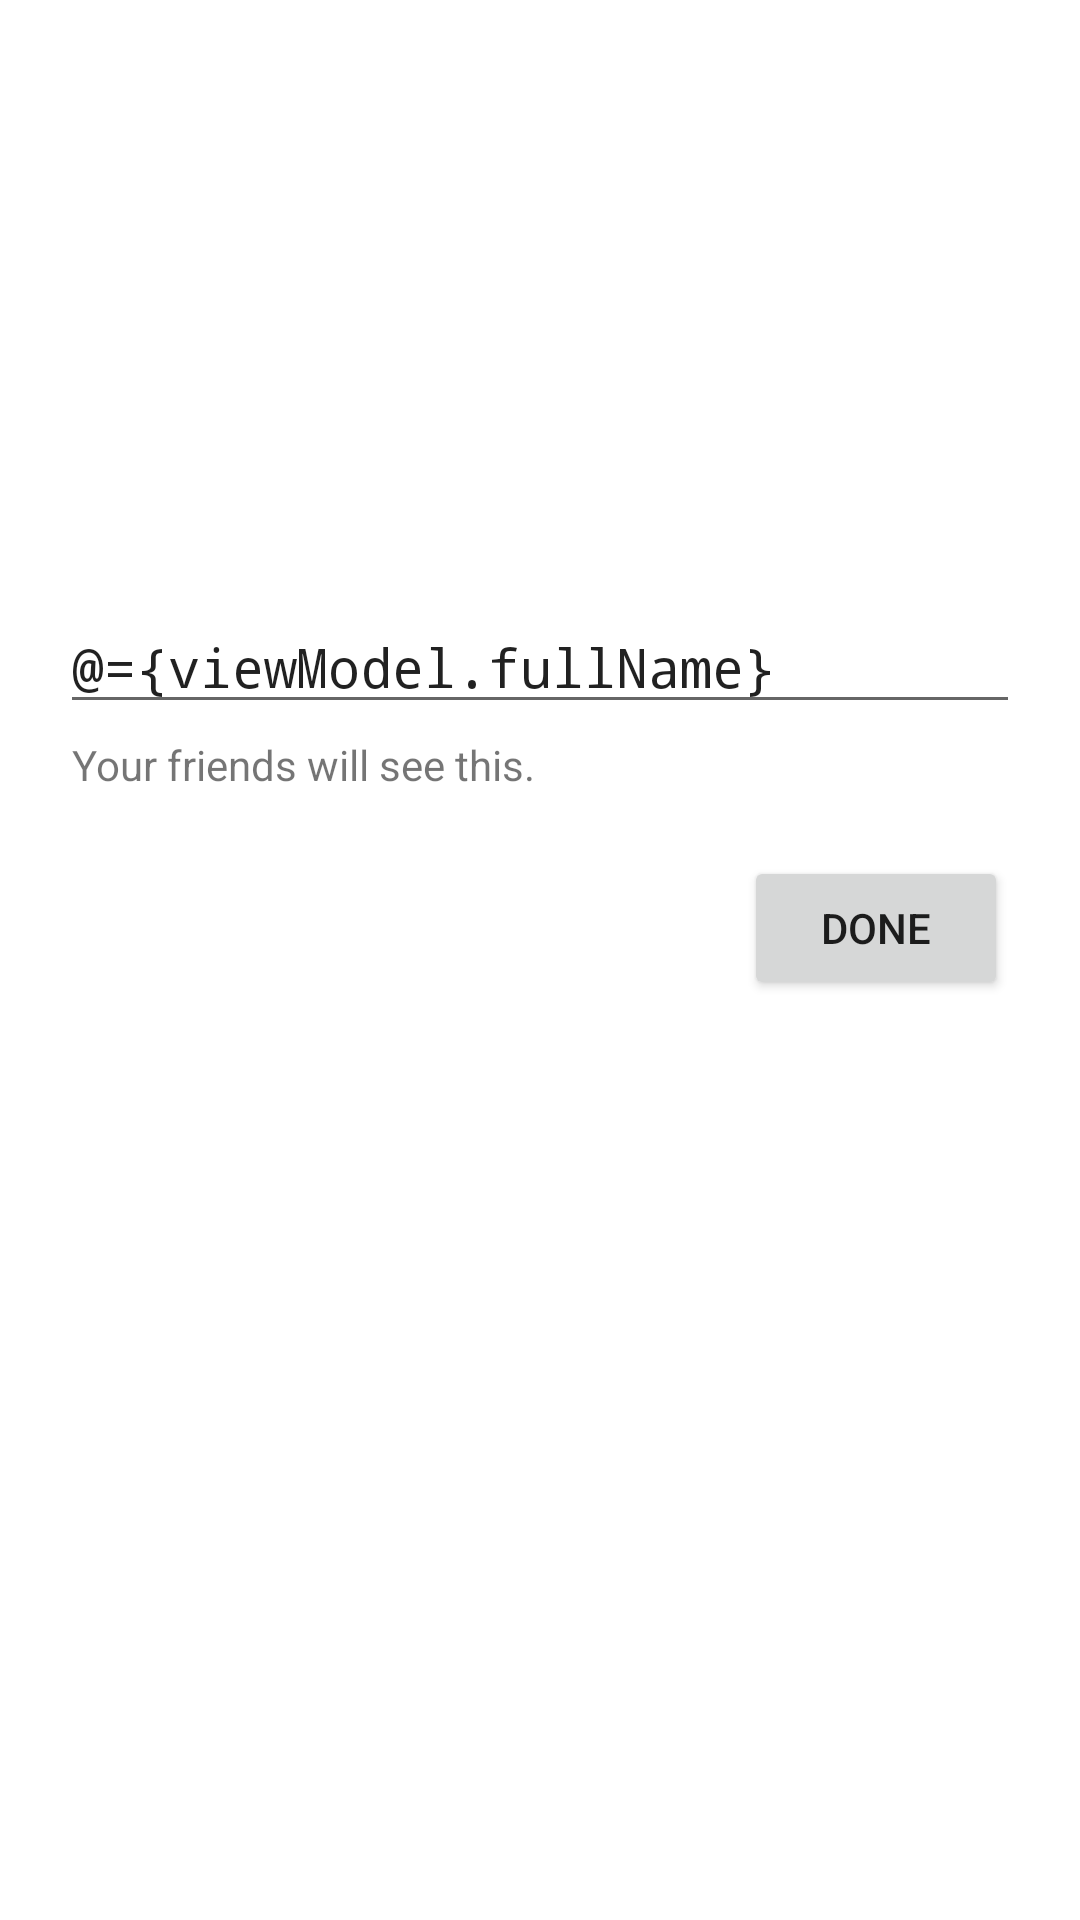

Produce the Android XML layout that renders to this screen, including the resource entries it uses.
<!-- AndroidManifest.xml: application theme Theme.A9ts -->
<!-- res/layout/auth_step_three_fragment.xml -->
<?xml version="1.0" encoding="utf-8"?>
<layout xmlns:android="http://schemas.android.com/apk/res/android"
    xmlns:app="http://schemas.android.com/apk/res-auto"
    xmlns:tools="http://schemas.android.com/tools">

    <data>

        <variable
            name="viewModel"
            type="com.a9ts.a9ts.auth.AuthStepThreeViewModel" />
    </data>

    <androidx.constraintlayout.widget.ConstraintLayout
        android:layout_width="match_parent"
        android:layout_height="match_parent"
        tools:context=".auth.AuthStepThreeFragment">



        <EditText
            android:id="@+id/editTextYourName"
            android:layout_width="match_parent"
            android:layout_height="wrap_content"
            android:layout_marginStart="20dp"
            android:layout_marginTop="200dp"
            android:layout_marginEnd="20dp"
            android:hint="Your fullname"
            android:inputType="textAutoComplete"
            android:maxLength= "@string/max_fullname_length"
            android:text="@={viewModel.fullName}"

            android:textAlignment="textStart"
            android:textSize="18sp"
            android:typeface="monospace"
            app:layout_constraintEnd_toEndOf="parent"
            app:layout_constraintStart_toStartOf="parent"
            app:layout_constraintTop_toTopOf="parent" />

        <TextView
            android:id="@+id/textViewYourName"
            android:layout_width="wrap_content"
            android:layout_height="wrap_content"
            android:layout_marginStart="24dp"
            android:layout_marginTop="4dp"
            android:text="Your friends will see this."

            app:layout_constraintStart_toStartOf="parent"
            app:layout_constraintTop_toBottomOf="@+id/editTextYourName" />

        <Button
            android:id="@+id/buttonDone"
            android:layout_width="wrap_content"
            android:layout_height="wrap_content"
            android:layout_marginTop="21dp"
            android:layout_marginEnd="24dp"
            android:enabled="@{viewModel.valid}"
            android:onClick="@{() -> viewModel.onSubmitClicked()}"
            android:text="Done"
            app:layout_constraintEnd_toEndOf="parent"
            app:layout_constraintTop_toBottomOf="@+id/textViewYourName" />

    </androidx.constraintlayout.widget.ConstraintLayout>
</layout>
<!-- resources referenced by this layout -->
<resources>
  <style name="Theme.A9ts" parent="Theme.MaterialComponents.Light.NoActionBar" />
</resources>
